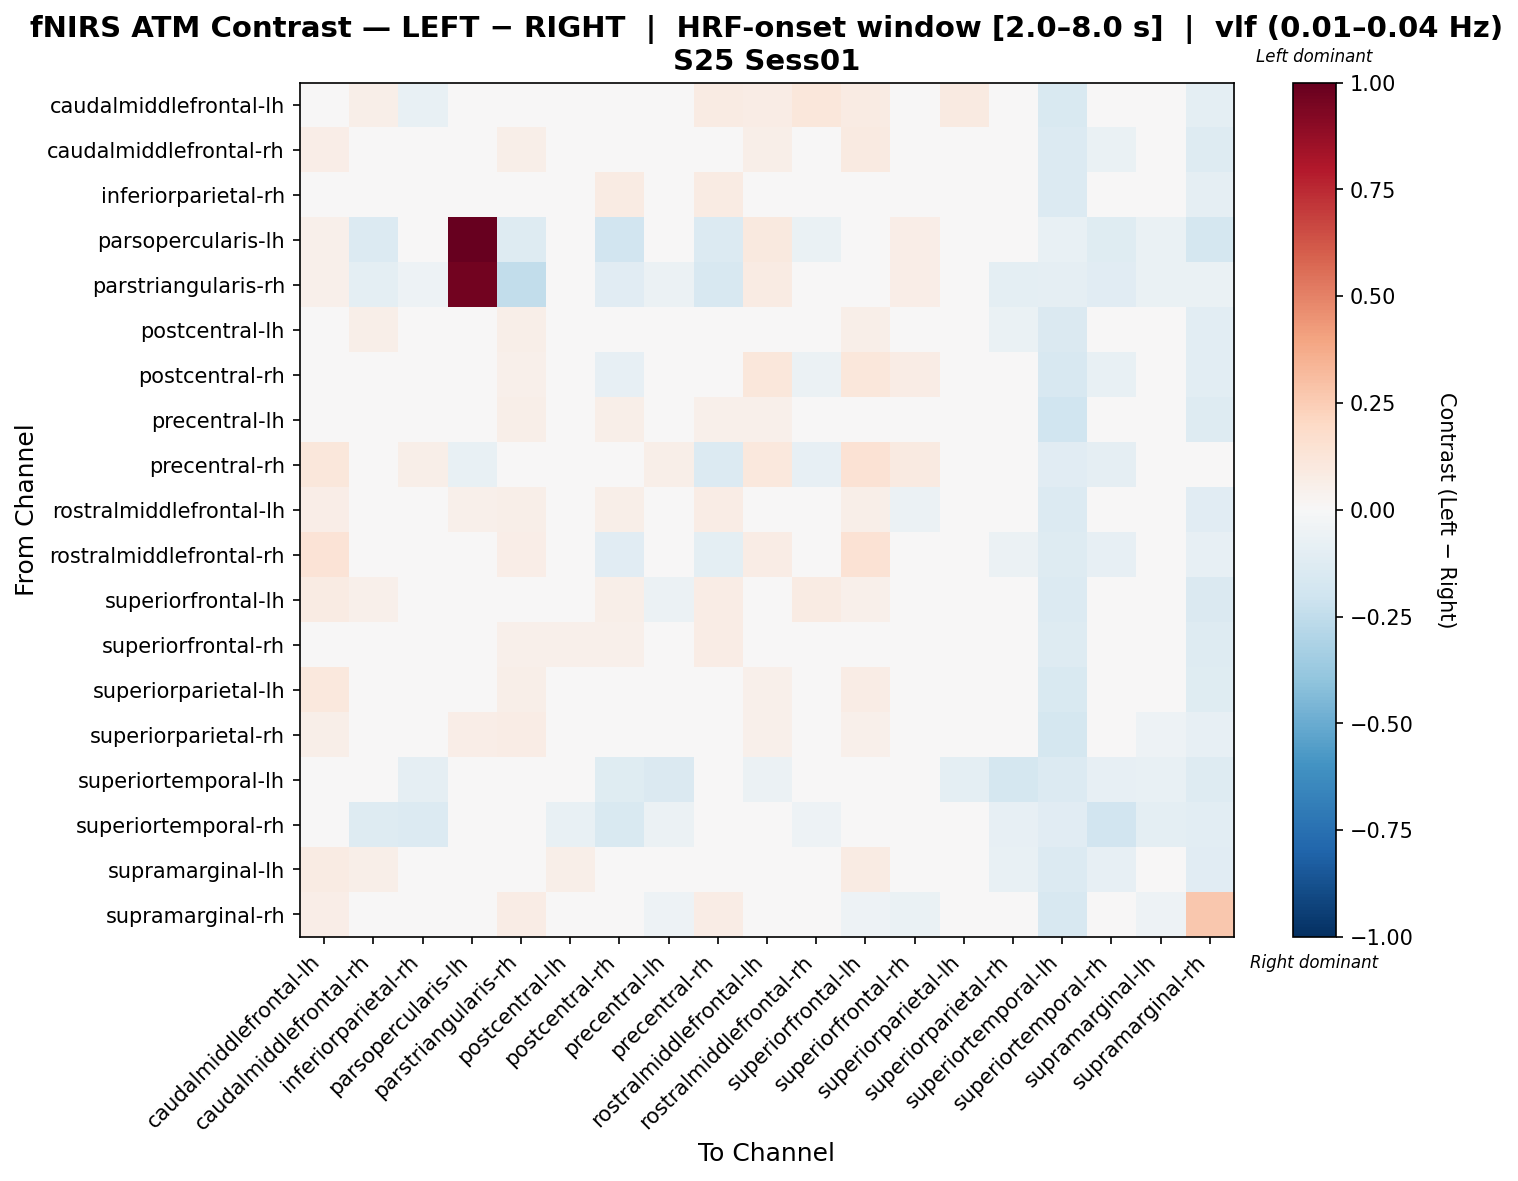

Source data for this figure (header and first rows):
, caudalmiddlefrontal-lh, caudalmiddlefrontal-rh, inferiorparietal-rh, parsopercularis-lh, parstriangularis-rh, postcentral-lh, postcentral-rh, precentral-lh, precentral-rh, rostralmiddlefrontal-lh, rostralmiddlefrontal-rh, superiorfrontal-lh, superiorfrontal-rh, superiorparietal-lh, superiorparietal-rh, superiortemporal-lh, superiortemporal-rh, supramarginal-lh, supramarginal-rh
caudalmiddlefrontal-lh, -0.04981, 0.05688, -0.0715, 0.03371, 0.04776, -0.01914, -0.03437, -0.04208, 0.08543, 0.0775, 0.1134, 0.07912, 0.005498, 0.0891, -0.04827, -0.1511, -0.03604, -0.03519, -0.1009
caudalmiddlefrontal-rh, 0.06783, 0.02442, -0.02588, 0.005305, 0.05872, 0.04943, -0.04253, -0.01141, -0.0007643, 0.05849, 0.04488, 0.08682, 0.0223, 0.01217, -0.03439, -0.1349, -0.06563, 0.01639, -0.1312
inferiorparietal-rh, -0.00548, 0.01558, 0.01732, 0.008021, 0.03887, 0.0009867, 0.08239, -0.01388, 0.07823, 0.003878, 0.03117, 0.02626, 0.00391, 0.01155, -0.009747, -0.1378, -0.02857, -0.0354, -0.0873
parsopercularis-lh, 0.05377, -0.1338, -0.03985, 1.0, -0.1317, -0.03171, -0.1906, -0.04616, -0.1393, 0.0941, -0.06909, 0.04033, 0.06721, -0.01379, -0.02723, -0.07752, -0.1184, -0.06308, -0.1731
parstriangularis-rh, 0.0543, -0.09938, -0.05369, 0.967, -0.249, -0.03061, -0.1114, -0.05583, -0.161, 0.08145, -0.009497, 0.04525, 0.06335, -0.009497, -0.1002, -0.086, -0.1145, -0.06681, -0.0638
postcentral-lh, 0.04962, 0.05705, -0.03384, 0.03469, 0.05623, 0.02191, 0.008208, -0.02581, 0.007371, 0.03665, 0.04201, 0.06119, 0.02943, 0.02235, -0.06798, -0.1457, -0.04074, -0.007247, -0.1054
postcentral-rh, 0.02999, -0.01402, 0.03305, -0.001597, 0.05465, 0.0174, -0.07959, 0.02376, 0.01167, 0.1158, -0.05952, 0.1099, 0.0728, 0.04682, -0.006127, -0.1629, -0.07526, -0.01354, -0.1033
precentral-lh, 0.03506, 0.03739, -0.002337, 0.04114, 0.05893, 0.008929, 0.05879, -0.0165, 0.05347, 0.05297, 0.04332, 0.001155, 0.002399, 0.006366, -0.01014, -0.1958, -0.01722, -0.02765, -0.1303
precentral-rh, 0.1095, -0.0423, 0.0611, -0.07478, -0.03256, 0.02916, -0.0314, 0.06124, -0.14, 0.1074, -0.08303, 0.1436, 0.08701, 0.01921, -0.02856, -0.116, -0.08675, 0.03776, -0.02057
rostralmiddlefrontal-lh, 0.0645, 0.03381, -0.04553, 0.05283, 0.06038, 0.014, 0.05918, -0.02329, 0.07616, -0.001937, 0.03898, 0.05673, -0.06176, 0.0004017, -0.02247, -0.1384, -0.004496, -0.04683, -0.1122
rostralmiddlefrontal-rh, 0.1339, 0.04829, 0.03252, 0.02639, 0.06669, 0.03795, -0.1133, 0.006767, -0.0968, 0.07645, -0.02722, 0.1443, 0.03554, -0.0003628, -0.05817, -0.132, -0.08085, -0.01552, -0.08455
superiorfrontal-lh, 0.07934, 0.05237, -0.04221, 0.02756, 0.04286, 0.001825, 0.05779, -0.06065, 0.07255, 0.02365, 0.0813, 0.05075, -0.03551, 0.0132, -0.03425, -0.1402, -0.0189, -0.02975, -0.1417
superiorfrontal-rh, 0.02643, 0.03607, -0.02691, 0.04012, 0.0535, 0.05162, 0.05288, -0.01416, 0.07053, -0.01613, 0.0372, 0.02199, -0.02006, -0.01175, -0.02699, -0.1289, -0.01307, -0.002726, -0.1297
superiorparietal-lh, 0.104, 0.02623, -0.01415, 0.03488, 0.06054, 0.01761, 0.02067, -0.02563, 0.02773, 0.0501, 0.008524, 0.07612, -0.02059, -0.01138, -0.04089, -0.1532, -0.02444, -0.0184, -0.1177
superiorparietal-rh, 0.05646, 0.04586, -0.01382, 0.06539, 0.07788, -0.00616, 0.00742, -0.005837, 0.02609, 0.05313, 0.01294, 0.05137, 0.007001, 0.004422, -0.04153, -0.1793, -0.02921, -0.05331, -0.07883
superiortemporal-lh, 0.02032, -0.03825, -0.09367, 0.03389, 0.04451, -0.04734, -0.1245, -0.1481, -0.02333, -0.06047, -0.0303, -0.0266, -0.03833, -0.09579, -0.1731, -0.1392, -0.08361, -0.0752, -0.1288
superiortemporal-rh, -0.02122, -0.1267, -0.1342, -0.01916, 0.03554, -0.0717, -0.1545, -0.05515, 0.009916, 0.01519, -0.05152, -0.02122, -0.007978, -0.0386, -0.07831, -0.1114, -0.1908, -0.09907, -0.1069
supramarginal-lh, 0.0845, 0.05856, -0.0413, 0.02721, 0.04439, 0.05498, -0.03924, -0.02936, 0.01357, 0.04163, 0.01476, 0.08428, 0.04968, 0.03518, -0.07152, -0.1405, -0.08365, 0.01054, -0.1137
supramarginal-rh, 0.06307, -0.001152, -0.00994, 0.006738, 0.07524, -0.03662, 0.004637, -0.05467, 0.07104, 0.001457, 0.01021, -0.05143, -0.06573, -0.03961, 0.00072, -0.1568, -0.03271, -0.05466, 0.2702
